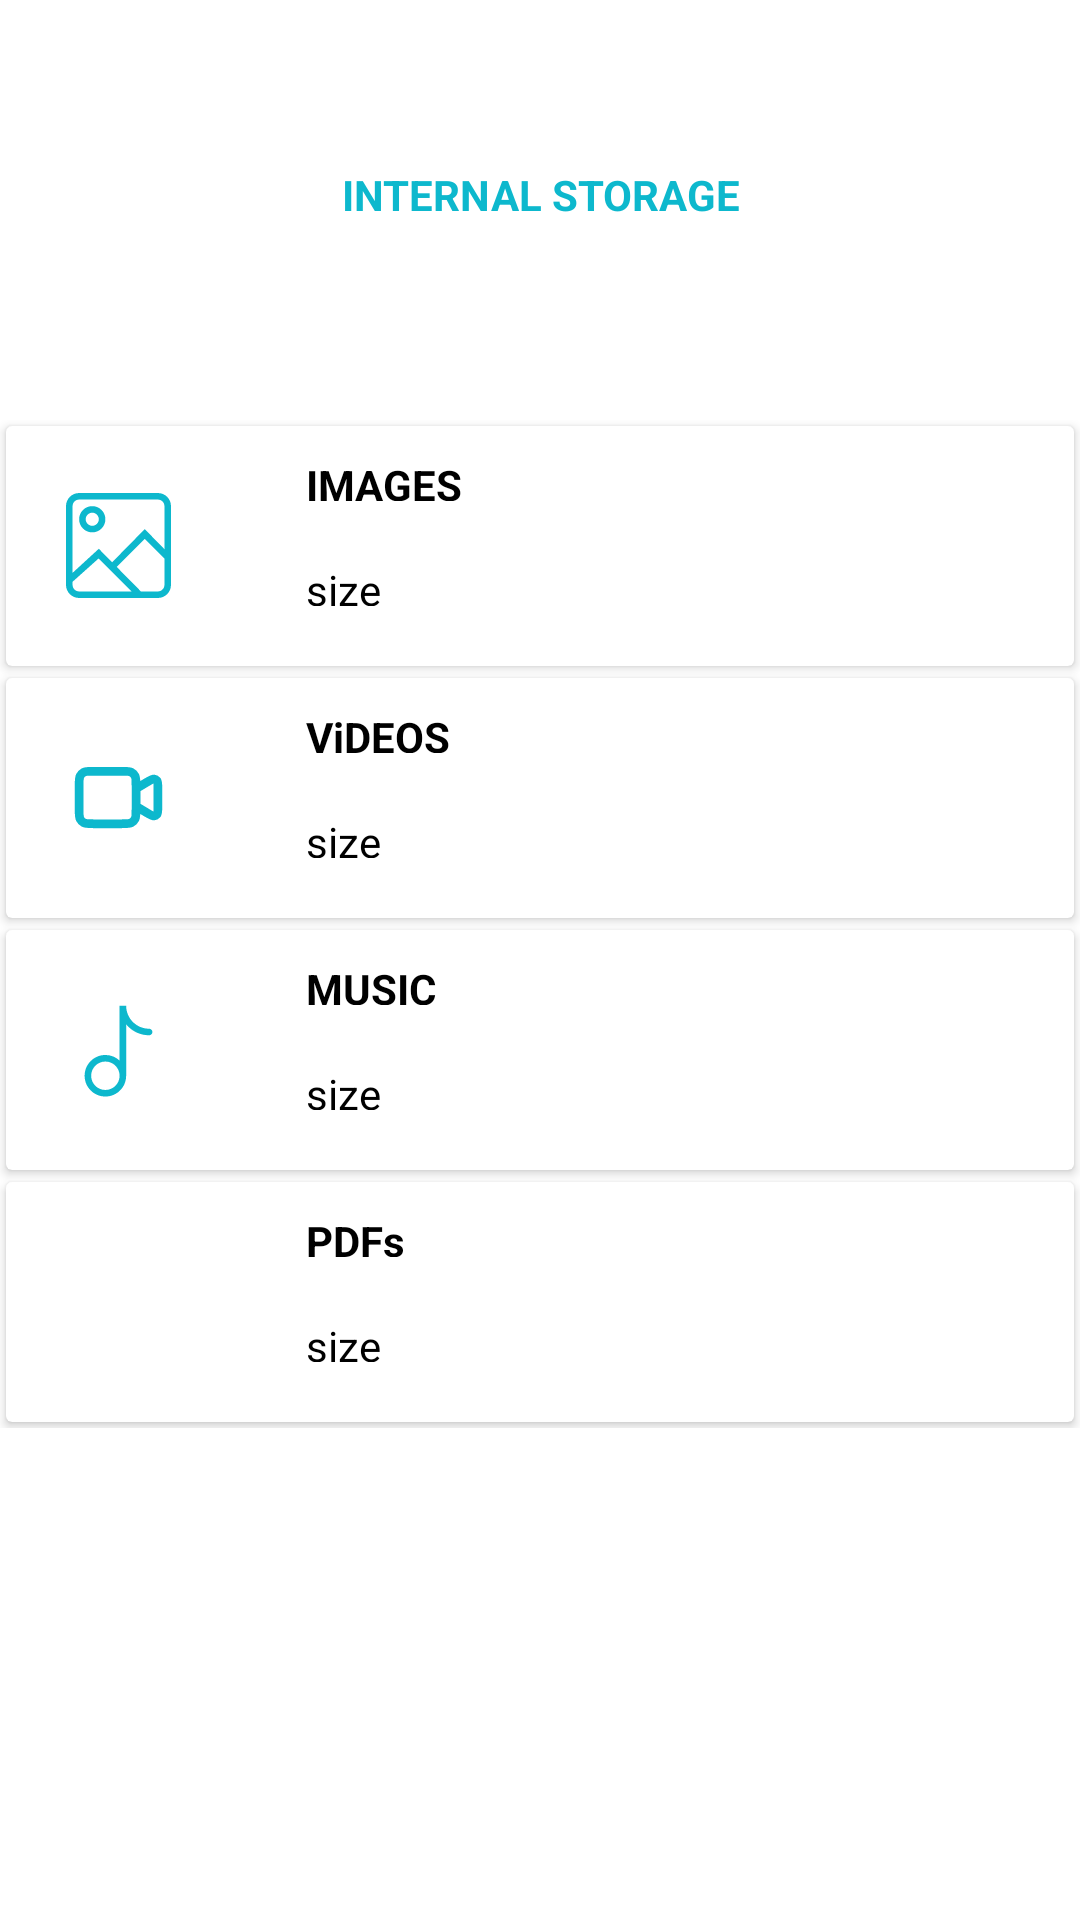

This screen was rendered from an Android layout file. Write that file and the resources it references.
<!-- AndroidManifest.xml: application theme Theme.WOC_MultimediaHub -->
<!-- res/layout/fragment_storage2.xml -->
<?xml version="1.0" encoding="utf-8"?>
<FrameLayout xmlns:android="http://schemas.android.com/apk/res/android"
    xmlns:app="http://schemas.android.com/apk/res-auto"
    xmlns:tools="http://schemas.android.com/tools"
    android:layout_width="match_parent"
    android:layout_height="match_parent"
    tools:context=".StorageFragment"
    android:background="@color/textViewBackground">

    <RelativeLayout
        android:layout_width="match_parent"
        android:layout_height="match_parent">

       <TextView
           android:id="@+id/txt"
           android:layout_width="match_parent"
           android:layout_height="80dp"
           android:text="INTERNAL STORAGE"
           android:textStyle="bold"
           android:textColor="@color/bluee"
           android:layout_marginTop="25dp"
           android:layout_marginBottom="35dp"
           android:gravity="center"
        />

        <LinearLayout
            android:layout_width="match_parent"
            android:layout_height="wrap_content"
            android:layout_below="@id/txt"
            android:orientation="vertical"
           >

           <androidx.cardview.widget.CardView
               android:layout_width="match_parent"
               android:layout_height="80dp"
               android:background="@color/textViewBackground"
               android:layout_margin="2dp"
               android:elevation="8dp">
               <RelativeLayout
                   android:layout_width="match_parent"
                   android:layout_height="match_parent"
                   >

                   <ImageView
                       android:id="@+id/img"
                       android:layout_width="65dp"
                       android:layout_height="65dp"
                       android:layout_centerVertical="true"
                       android:layout_marginStart="5dp"
                       android:layout_marginTop="5dp"
                       android:layout_marginEnd="5dp"
                       android:layout_marginBottom="5dp"
                       android:padding="15dp"
                       android:src="@drawable/image_picture_svgrepo_com"
                       app:tint="@color/bluee" />

                   <LinearLayout
                       android:layout_width="350dp"
                       android:layout_height="match_parent"
                       android:orientation="vertical"
                       android:layout_toEndOf="@id/img"
                       android:layout_marginStart="15dp">
                   <TextView
                       android:layout_width="match_parent"
                       android:layout_height="35dp"
                       android:padding="10dp"
                       android:text="IMAGES"
                       android:textColor="@color/textColor"
                      android:textStyle="bold"
                       />

                       <TextView
                           android:id="@+id/imageSize"
                           android:layout_width="match_parent"
                           android:layout_height="35dp"
                           android:padding="10dp"
                           android:text="size"
                           android:textColor="@color/textColor"
                           />


                   </LinearLayout>


               </RelativeLayout>
           </androidx.cardview.widget.CardView>

            <androidx.cardview.widget.CardView
                android:layout_width="match_parent"
                android:layout_height="80dp"
                android:layout_margin="2dp"
                android:elevation="8dp">
                <RelativeLayout
                    android:layout_width="match_parent"
                    android:layout_height="match_parent">

                    <ImageView
                        android:id="@+id/vid"
                        android:layout_width="65dp"
                        android:layout_height="65dp"
                        android:layout_centerVertical="true"
                        android:layout_marginStart="5dp"
                        android:layout_marginTop="5dp"
                        android:layout_marginEnd="5dp"
                        android:layout_marginBottom="5dp"
                        app:tint="@color/bluee"
                        android:padding="15dp"
                        android:src="@drawable/video" />

                    <LinearLayout
                        android:layout_width="350dp"
                        android:layout_height="match_parent"
                        android:orientation="vertical"
                        android:layout_toEndOf="@id/vid"
                        android:layout_marginStart="15dp">
                        <TextView
                            android:layout_width="match_parent"
                            android:layout_height="35dp"
                            android:padding="10dp"
                            android:text="ViDEOS"
                            android:textColor="@color/textColor"
                            android:textStyle="bold"
                            />

                        <TextView
                            android:id="@+id/videoSize"
                            android:layout_width="match_parent"
                            android:layout_height="35dp"
                            android:padding="10dp"
                            android:text="size"
                            android:textColor="@color/textColor"
                            />

                    </LinearLayout>

                </RelativeLayout>
            </androidx.cardview.widget.CardView>

            <androidx.cardview.widget.CardView
                android:layout_width="match_parent"
                android:layout_height="80dp"
                android:layout_margin="2dp"
                android:elevation="8dp">
                <RelativeLayout
                    android:layout_width="match_parent"
                    android:layout_height="match_parent">

                    <ImageView
                        android:id="@+id/music"
                        android:layout_width="65dp"
                        android:layout_height="65dp"
                        android:layout_centerVertical="true"
                        android:layout_marginStart="5dp"
                        android:layout_marginTop="5dp"
                        android:layout_marginEnd="5dp"
                        android:layout_marginBottom="5dp"
                        app:tint="@color/bluee"
                        android:padding="15dp"
                        android:src="@drawable/music_note_2_svgrepo_com" />

                    <LinearLayout
                        android:layout_width="350dp"
                        android:layout_height="match_parent"
                        android:orientation="vertical"
                        android:layout_toEndOf="@id/music"
                        android:layout_marginStart="15dp">
                        <TextView
                            android:layout_width="match_parent"
                            android:layout_height="35dp"
                            android:padding="10dp"
                            android:text="MUSIC"
                            android:textColor="@color/textColor"
                            android:textStyle="bold"
                            />

                        <TextView
                            android:id="@+id/musicSize"
                            android:layout_width="match_parent"
                            android:layout_height="35dp"
                            android:padding="10dp"
                            android:text="size"
                            android:textColor="@color/textColor"
                            />

                    </LinearLayout>

                </RelativeLayout>
            </androidx.cardview.widget.CardView>

            <androidx.cardview.widget.CardView
                android:layout_width="match_parent"
                android:layout_height="80dp"
                android:layout_margin="2dp"
                android:elevation="8dp">
                <RelativeLayout
                    android:layout_width="match_parent"
                    android:layout_height="match_parent">

                    <ImageView
                        android:id="@+id/pdf"
                        android:layout_width="65dp"
                        android:layout_height="65dp"
                        android:layout_centerVertical="true"
                        android:layout_marginStart="5dp"
                        android:layout_marginTop="5dp"
                        android:layout_marginEnd="5dp"
                        android:layout_marginBottom="5dp"
                        app:tint="@color/bluee"
                        android:padding="15dp"
                        android:src="@drawable/pdf_file_svgrepo_com" />

                    <LinearLayout
                        android:layout_width="350dp"
                        android:layout_height="match_parent"
                        android:orientation="vertical"
                        android:layout_toEndOf="@id/pdf"
                        android:layout_marginStart="15dp">
                        <TextView
                            android:layout_width="match_parent"
                            android:layout_height="35dp"
                            android:padding="10dp"
                            android:text="PDFs"
                            android:textColor="@color/textColor"
                            android:textStyle="bold"
                            />

                        <TextView
                            android:id="@+id/pdfSize"
                            android:layout_width="match_parent"
                            android:layout_height="35dp"
                            android:padding="10dp"
                            android:text="size"
                            android:textColor="@color/textColor"
                            />

                    </LinearLayout>

                </RelativeLayout>
            </androidx.cardview.widget.CardView>

        </LinearLayout>
    </RelativeLayout>
</FrameLayout>
<!-- resources referenced by this layout -->
<resources>
  <color name="bluee">#0DB8CD</color>
  <color name="textColor">#FF000000</color>
  <color name="textViewBackground">#FFFFFFFF</color>
  <!-- drawable image_picture_svgrepo_com (drawable) -->
  <vector android:height="24dp" android:viewportHeight="32"
      android:viewportWidth="32" android:width="24dp" xmlns:android="http://schemas.android.com/apk/res/android">
      <path android:fillColor="#000000" android:fillType="evenOdd"
          android:pathData="M8,10C6.896,10 6,9.104 6,8C6,6.896 6.896,6 8,6C9.104,6 10,6.896 10,8C10,9.104 9.104,10 8,10L8,10ZM8,4C5.791,4 4,5.791 4,8C4,10.209 5.791,12 8,12C10.209,12 12,10.209 12,8C12,5.791 10.209,4 8,4L8,4ZM30,17.128L24,11L14.059,21.111L10,17L2,24.337L2,4C2,2.896 2.896,2 4,2L28,2C29.104,2 30,2.896 30,4L30,17.128L30,17.128ZM30,28C30,29.104 29.104,30 28,30L22.832,30L15.464,22.535L24,13.999L30,19.999L30,28L30,28ZM4,30C2.896,30 2,29.104 2,28L2,27.061L9.945,19.945L20.001,30L4,30L4,30ZM28,0L4,0C1.791,0 0,1.791 0,4L0,28C0,30.209 1.791,32 4,32L28,32C30.209,32 32,30.209 32,28L32,4C32,1.791 30.209,0 28,0L28,0Z"
          android:strokeColor="#00000000" android:strokeWidth="1"/>
  </vector>
  <!-- drawable music_note_2_svgrepo_com (drawable) -->
  <vector android:height="24dp" android:viewportHeight="24"
      android:viewportWidth="24" android:width="24dp" xmlns:android="http://schemas.android.com/apk/res/android">
      <path android:fillColor="@color/black" android:fillType="evenOdd" android:pathData="M13.75,2C13.75,4.899 16.101,7.25 19,7.25C19.414,7.25 19.75,7.586 19.75,8C19.75,8.414 19.414,8.75 19,8.75C16.879,8.75 14.988,7.772 13.75,6.243V18C13.75,20.623 11.623,22.75 9,22.75C6.377,22.75 4.25,20.623 4.25,18C4.25,15.377 6.377,13.25 9,13.25C10.257,13.25 11.4,13.738 12.25,14.536V2H13.75ZM12.25,18C12.25,16.205 10.795,14.75 9,14.75C7.205,14.75 5.75,16.205 5.75,18C5.75,19.795 7.205,21.25 9,21.25C10.795,21.25 12.25,19.795 12.25,18Z"/>
  </vector>
  <!-- drawable video (drawable) -->
  <vector android:height="24dp" android:viewportHeight="24"
      android:viewportWidth="24" android:width="24dp" xmlns:android="http://schemas.android.com/apk/res/android">
      <path android:fillColor="#00000000"
          android:pathData="M16,10L18.577,8.454C19.37,7.978 19.767,7.74 20.093,7.771C20.377,7.797 20.637,7.944 20.806,8.174C21,8.438 21,8.901 21,9.826V14.174C21,15.099 21,15.561 20.806,15.826C20.637,16.056 20.377,16.203 20.093,16.229C19.767,16.26 19.37,16.022 18.577,15.546L16,14M6.2,18H12.8C13.92,18 14.48,18 14.908,17.782C15.284,17.59 15.59,17.284 15.782,16.908C16,16.48 16,15.92 16,14.8V9.2C16,8.08 16,7.52 15.782,7.092C15.59,6.716 15.284,6.41 14.908,6.218C14.48,6 13.92,6 12.8,6H6.2C5.08,6 4.52,6 4.092,6.218C3.716,6.41 3.41,6.716 3.218,7.092C3,7.52 3,8.08 3,9.2V14.8C3,15.92 3,16.48 3.218,16.908C3.41,17.284 3.716,17.59 4.092,17.782C4.52,18 5.08,18 6.2,18Z"
          android:strokeColor="#000000" android:strokeLineCap="round"
          android:strokeLineJoin="round" android:strokeWidth="2"/>
  </vector>
  <style name="Theme.WOC_MultimediaHub" parent="Base.Theme.WOC_MultimediaHub" />
  <color name="black">#FF000000</color>
  <style name="Base.Theme.WOC_MultimediaHub" parent="Theme.MaterialComponents.DayNight.NoActionBar">
          
          <item name="colorPrimary">@color/bluee</item>
          <item name="colorPrimaryVariant">@color/bluee</item>
          <item name="android:statusBarColor">@color/bluee</item>
      </style>
</resources>
